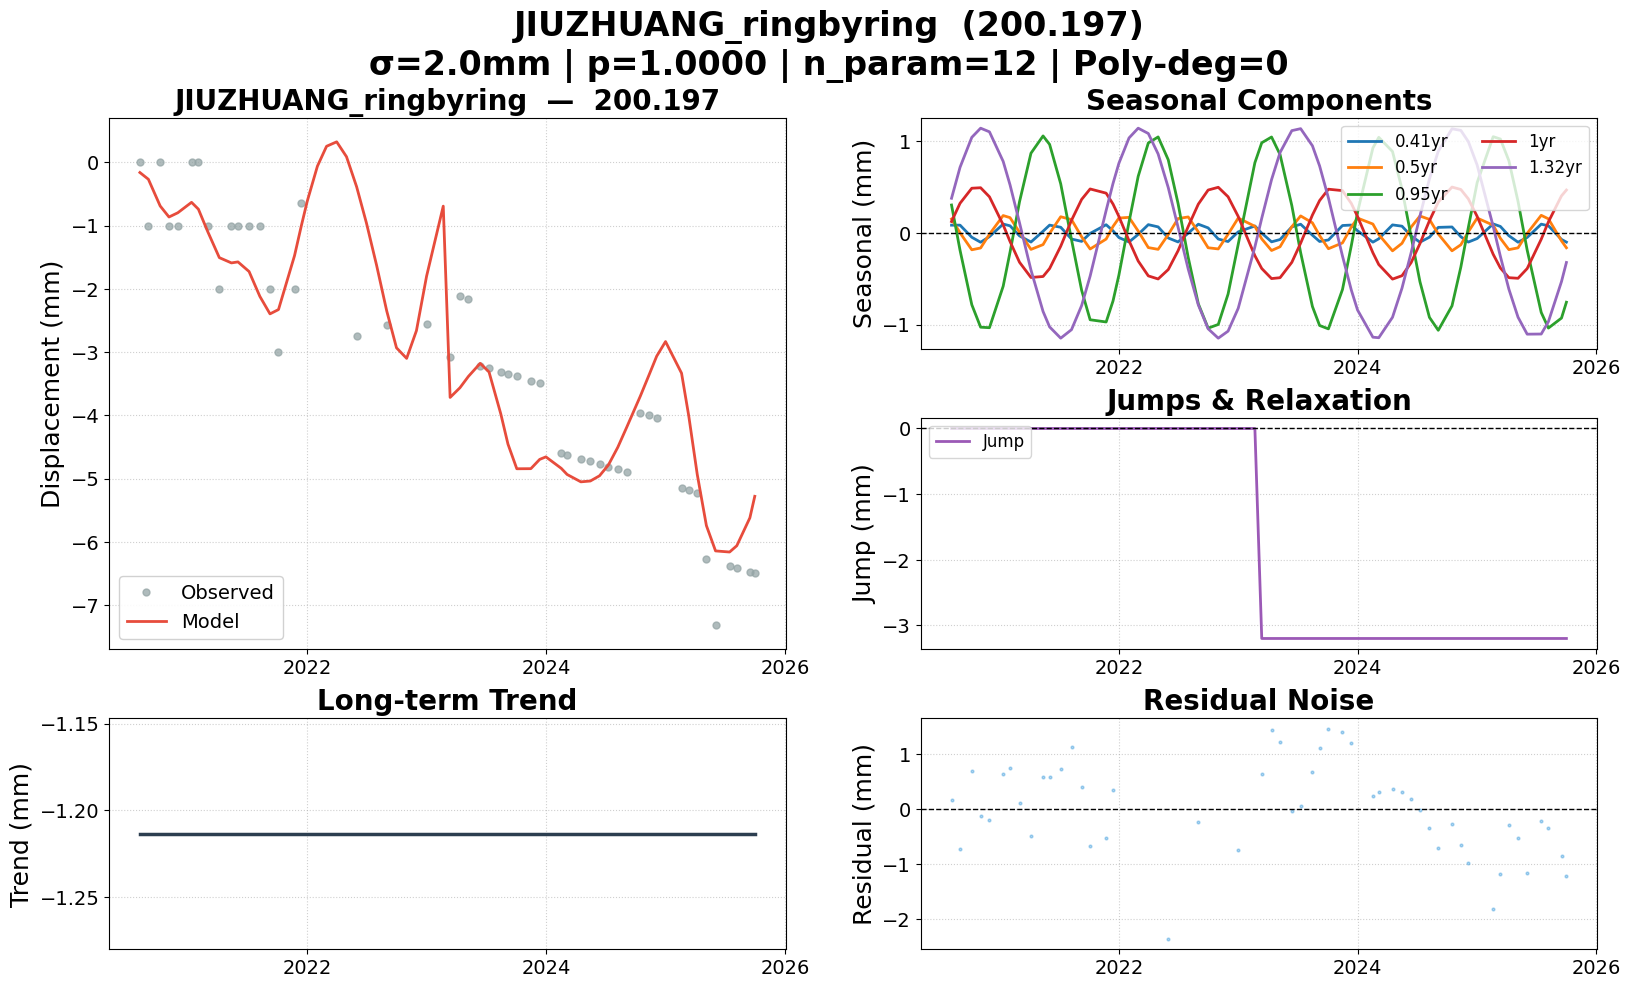

The table this chart was drawn from, first rows:
date, 200.197, 200.197_trend, 200.197_0.41yr, 200.197_0.5yr, 200.197_0.95yr, 200.197_1yr, 200.197_1.32yr, 200.197_jump, 200.197_model, 200.197_noise, 200.197_wtest, flagged
2020-08-07, 0.000000, -1.214, 0.08585, 0.1534, 0.3062, 0.1258, 0.3799, 0.000000, -0.1625, 0.1625, 0.08123, False
2020-09-02, -1, -1.214, 0.08618, 0.002913, -0.1878, 0.325, 0.7181, 0.000000, -0.2693, -0.7307, -0.3653, False
2020-10-08, 0.000000, -1.214, -0.04622, -0.1829, -0.783, 0.4894, 1.045, 0.000000, -0.6908, 0.6908, 0.3454, False
2020-11-04, -1, -1.214, -0.1005, -0.1631, -1.029, 0.4948, 1.145, 0.000000, -0.8655, -0.1345, -0.06726, False
2020-12-01, -1, -1.214, -0.03942, -0.01293, -1.034, 0.3958, 1.106, 0.000000, -0.7986, -0.2014, -0.1007, False
2021-01-12, 0.000000, -1.214, 0.09825, 0.191, -0.5808, 0.08917, 0.7825, 0.000000, -0.6335, 0.6335, 0.3167, False
2021-02-02, 0.000000, -1.214, 0.07894, 0.1681, -0.2086, -0.09267, 0.5258, 0.000000, -0.7421, 0.7421, 0.371, False
2021-03-03, -1, -1.214, -0.03112, 0.008478, 0.3423, -0.3194, 0.1115, 0.000000, -1.102, 0.1018, 0.05092, False
2021-04-07, -2, -1.214, -0.09827, -0.1786, 0.8719, -0.4854, -0.4038, 0.000000, -1.508, -0.4922, -0.2461, False
2021-05-14, -1, -1.214, 0.01959, -0.1264, 1.061, -0.4747, -0.8568, 0.000000, -1.591, 0.5911, 0.2956, False
2021-06-03, -1, -1.214, 0.08649, -0.003453, 0.9686, -0.388, -1.025, 0.000000, -1.575, 0.5751, 0.2876, False
2021-07-07, -1, -1.214, 0.06309, 0.1779, 0.5378, -0.1442, -1.148, 0.000000, -1.728, 0.7275, 0.3638, False
2021-08-09, -1, -1.214, -0.06533, 0.1466, -0.07161, 0.1393, -1.056, 0.000000, -2.12, 1.12, 0.5602, False
2021-09-09, -2, -1.214, -0.09105, -0.04147, -0.6254, 0.3672, -0.7923, 0.000000, -2.397, 0.3967, 0.1983, False
2021-10-05, -3, -1.214, -0.004138, -0.1744, -0.9473, 0.4816, -0.4705, 0.000000, -2.328, -0.6716, -0.3358, False
2021-11-23, -2, -1.214, 0.09074, -0.0658, -0.9716, 0.4357, 0.2474, 0.000000, -1.477, -0.5227, -0.2614, False
2021-12-14, -0.6515, -1.214, 0.02427, 0.07188, -0.7421, 0.3166, 0.5416, 0.000000, -1.001, 0.3498, 0.1749, False
2022-01-01, , -1.214, -0.04926, 0.1636, -0.4592, 0.1813, 0.7624, 0.000000, -0.6148, , , False
2022-02-01, , -1.214, -0.0976, 0.1714, 0.122, -0.0841, 1.039, 0.000000, -0.06307, , , False
2022-03-01, , -1.214, -0.01527, 0.02184, 0.6196, -0.3057, 1.146, 0.000000, 0.2523, , , False
2022-04-01, , -1.214, 0.09174, -0.1589, 0.9843, -0.4682, 1.087, 0.000000, 0.3227, , , False
2022-05-01, , -1.214, 0.06727, -0.178, 1.05, -0.5016, 0.8639, 0.000000, 0.08762, , , False
2022-06-01, -2.745, -1.214, -0.05414, -0.01684, 0.8, -0.399, 0.4963, 0.000000, -0.3873, -2.358, -1.179, False
2022-07-01, , -1.214, -0.09723, 0.1579, 0.3228, -0.1934, 0.06375, 0.000000, -0.9599, , , False
2022-08-01, , -1.214, -0.001185, 0.1759, -0.2662, 0.07119, -0.3926, 0.000000, -1.627, , , False
2022-09-01, -2.579, -1.214, 0.0966, 0.01182, -0.7734, 0.316, -0.7856, 0.000000, -2.348, -0.2305, -0.1153, False
2022-10-01, , -1.214, 0.05613, -0.1608, -1.039, 0.4698, -1.046, 0.000000, -2.933, , , False
2022-11-01, , -1.214, -0.06549, -0.1737, -0.9986, 0.4998, -1.149, 0.000000, -3.1, , , False
2022-12-01, , -1.214, -0.09268, -0.0135, -0.6664, 0.3963, -1.071, 0.000000, -2.662, , , False
2023-01-01, -2.551, -1.214, 0.01292, 0.1636, -0.1231, 0.1813, -0.8221, 0.000000, -1.801, -0.7497, -0.3749, False
2023-02-21, , -1.214, 0.07694, 0.07363, 0.7684, -0.2475, -0.1517, 0.000000, -0.6939, , , False
2023-03-14, -3.076, -1.214, -0.001032, -0.06403, 0.9861, -0.3875, 0.1619, -3.199, -3.717, 0.6418, 0.3209, False
2023-04-13, -2.121, -1.214, -0.09603, -0.1907, 1.049, -0.4975, 0.5834, -3.199, -3.565, 1.443, 0.7217, False
2023-05-09, -2.161, -1.214, -0.07072, -0.1499, 0.8572, -0.488, 0.8793, -3.199, -3.385, 1.224, 0.612, False
2023-06-14, -3.216, -1.214, 0.06715, 0.06876, 0.2998, -0.32, 1.119, -3.199, -3.178, -0.03708, -0.01854, False
2023-07-11, -3.257, -1.214, 0.09623, 0.1871, -0.2146, -0.1105, 1.14, -3.199, -3.314, 0.05775, 0.02888, False
2023-08-16, -3.311, -1.214, -0.0234, 0.1118, -0.8024, 0.1967, 0.9533, -3.199, -3.977, 0.6654, 0.3327, False
2023-09-07, -3.345, -1.214, -0.09212, -0.02828, -1.01, 0.355, 0.733, -3.199, -4.455, 1.11, 0.5551, False
2023-10-04, -3.386, -1.214, -0.0755, -0.1713, -1.047, 0.4788, 0.3829, -3.199, -4.845, 1.459, 0.7294, False
2023-11-16, -3.451, -1.214, 0.08213, -0.1076, -0.6166, 0.4634, -0.2518, -3.199, -4.843, 1.392, 0.6959, False
2023-12-13, -3.493, -1.214, 0.08731, 0.06561, -0.1374, 0.3234, -0.6229, -3.199, -4.697, 1.204, 0.6021, False
2024-01-01, , -1.214, 0.02529, 0.1636, 0.2264, 0.1813, -0.8406, -3.199, -4.657, , , False
2024-02-17, -4.593, -1.214, -0.09952, 0.09841, 0.9292, -0.2156, -1.138, -3.199, -4.838, 0.245, 0.1225, False
2024-03-06, -4.62, -1.214, -0.06277, -0.01712, 1.045, -0.3445, -1.144, -3.199, -4.935, 0.315, 0.1575, False
2024-04-17, -4.684, -1.214, 0.08888, -0.1945, 0.8905, -0.5032, -0.9203, -3.199, -5.051, 0.3671, 0.1836, False
2024-05-16, -4.728, -1.214, 0.07507, -0.1124, 0.4807, -0.4664, -0.6024, -3.199, -5.038, 0.3098, 0.1549, False
2024-06-13, -4.771, -1.214, -0.03253, 0.06594, -0.03895, -0.323, -0.2145, -3.199, -4.956, 0.1848, 0.0924, False
2024-07-10, -4.812, -1.214, -0.09993, 0.1861, -0.5323, -0.1149, 0.1868, -3.199, -4.787, -0.02508, -0.01254, False
2024-08-08, -4.856, -1.214, -0.0453, 0.1492, -0.9212, 0.1342, 0.5911, -3.199, -4.505, -0.3516, -0.1758, False
2024-09-04, -4.897, -1.214, 0.06189, -0.01045, -1.062, 0.3381, 0.8939, -3.199, -4.192, -0.7058, -0.3529, False
2024-10-16, -3.961, -1.214, 0.06629, -0.1941, -0.7957, 0.5023, 1.139, -3.199, -3.695, -0.266, -0.133, False
2024-11-12, -4.002, -1.214, -0.04014, -0.1282, -0.3726, 0.4758, 1.122, -3.199, -3.356, -0.6462, -0.3231, False
2024-12-05, -4.037, -1.214, -0.0986, 0.01379, 0.06102, 0.3733, 0.9985, -3.199, -3.065, -0.9727, -0.4863, False
2025-01-01, , -1.214, -0.05983, 0.1636, 0.5513, 0.1813, 0.7422, -3.199, -2.834, , , False
2025-02-19, -5.153, -1.214, 0.0994, 0.08585, 1.053, -0.2322, 0.07272, -3.199, -3.334, -1.819, -0.9095, False
2025-03-13, -5.187, -1.214, 0.07198, -0.05767, 1.027, -0.3819, -0.2547, -3.199, -4.008, -1.178, -0.5892, False
2025-04-08, -5.226, -1.214, -0.0291, -0.1812, 0.7904, -0.4878, -0.6128, -3.199, -4.933, -0.293, -0.1465, False
2025-05-06, -6.269, -1.214, -0.1, -0.1619, 0.3456, -0.4942, -0.9194, -3.199, -5.743, -0.5262, -0.2631, False
2025-06-03, -7.311, -1.214, -0.04791, -0.003453, -0.1863, -0.388, -1.105, -3.199, -6.143, -1.168, -0.5841, False
2025-07-16, -6.377, -1.214, 0.09711, 0.1935, -0.8678, -0.06767, -1.103, -3.199, -6.161, -0.2161, -0.1081, False
... 3 more rows
